Labelled photos from "dataset", an image-classification folder in atlan-antillia/sol4py. The possible labels are: 3x3 basketball, archery, artistic gymnastics, artistic swimming, athletics, badminton, baseball, basketball, beach volleyball, boxing, canoe slalom, canoe sprint, cycling BMX freestyle, cycling BMX racing, cycling mountain bike, cycling road, cycling track, diving, equestrian dressage, equestrian eventing, equestrian jumping, fencing, football, golf, handball, hockey, judo, karate kata, karate kumite, marathon swimming, modern pentathlon, rhythmic gymnastics, rowing, rugby, sailing, shooting, skateboarding, softball, sport climbing, surfing, swimming, table tennis, taekwondo, tennis, trampoline gymnastics, triathlon, volleyball, water polo, weightlifting, wrestling.

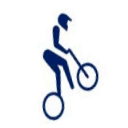
Label: cycling BMX racing

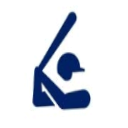
Label: baseball

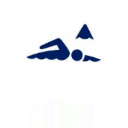
Label: marathon swimming

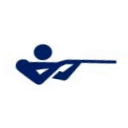
Label: shooting

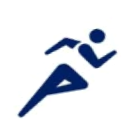
Label: athletics

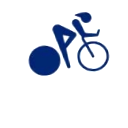
Label: cycling track
